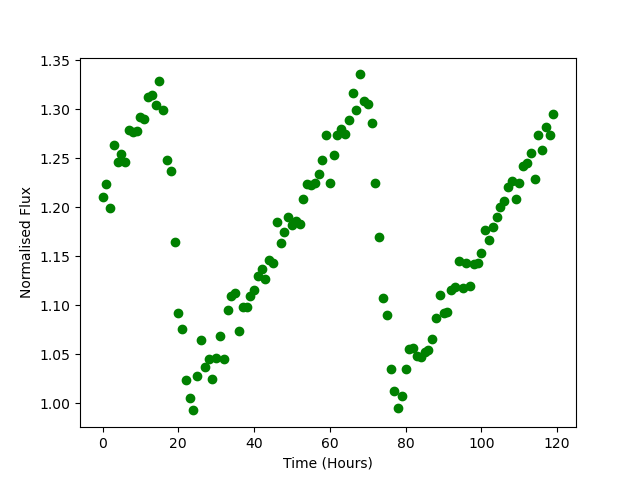

Values plotted in this chart, from the file beside it:
Time, Flux
0.0, 1.211
1.0, 1.224
2.0, 1.199
3.0, 1.264
4.0, 1.247
5.0, 1.255
6.0, 1.246
7.0, 1.279
8.0, 1.277
9.0, 1.278
10.0, 1.292
11.0, 1.291
12.0, 1.312
13.0, 1.315
14.0, 1.304
15.0, 1.329
16.0, 1.3
17.0, 1.248
18.0, 1.237
19.0, 1.164
20.0, 1.092
21.0, 1.076
22.0, 1.024
23.0, 1.006
24.0, 0.9927
25.0, 1.028
26.0, 1.065
27.0, 1.037
28.0, 1.045
29.0, 1.024
30.0, 1.047
31.0, 1.068
32.0, 1.045
33.0, 1.095
34.0, 1.11
35.0, 1.113
36.0, 1.074
37.0, 1.098
38.0, 1.098
39.0, 1.11
40.0, 1.115
41.0, 1.13
42.0, 1.138
43.0, 1.127
44.0, 1.146
45.0, 1.143
46.0, 1.185
47.0, 1.164
48.0, 1.175
49.0, 1.19
50.0, 1.182
51.0, 1.186
52.0, 1.183
53.0, 1.208
54.0, 1.223
55.0, 1.223
56.0, 1.225
57.0, 1.235
58.0, 1.248
59.0, 1.274
... 60 more rows
